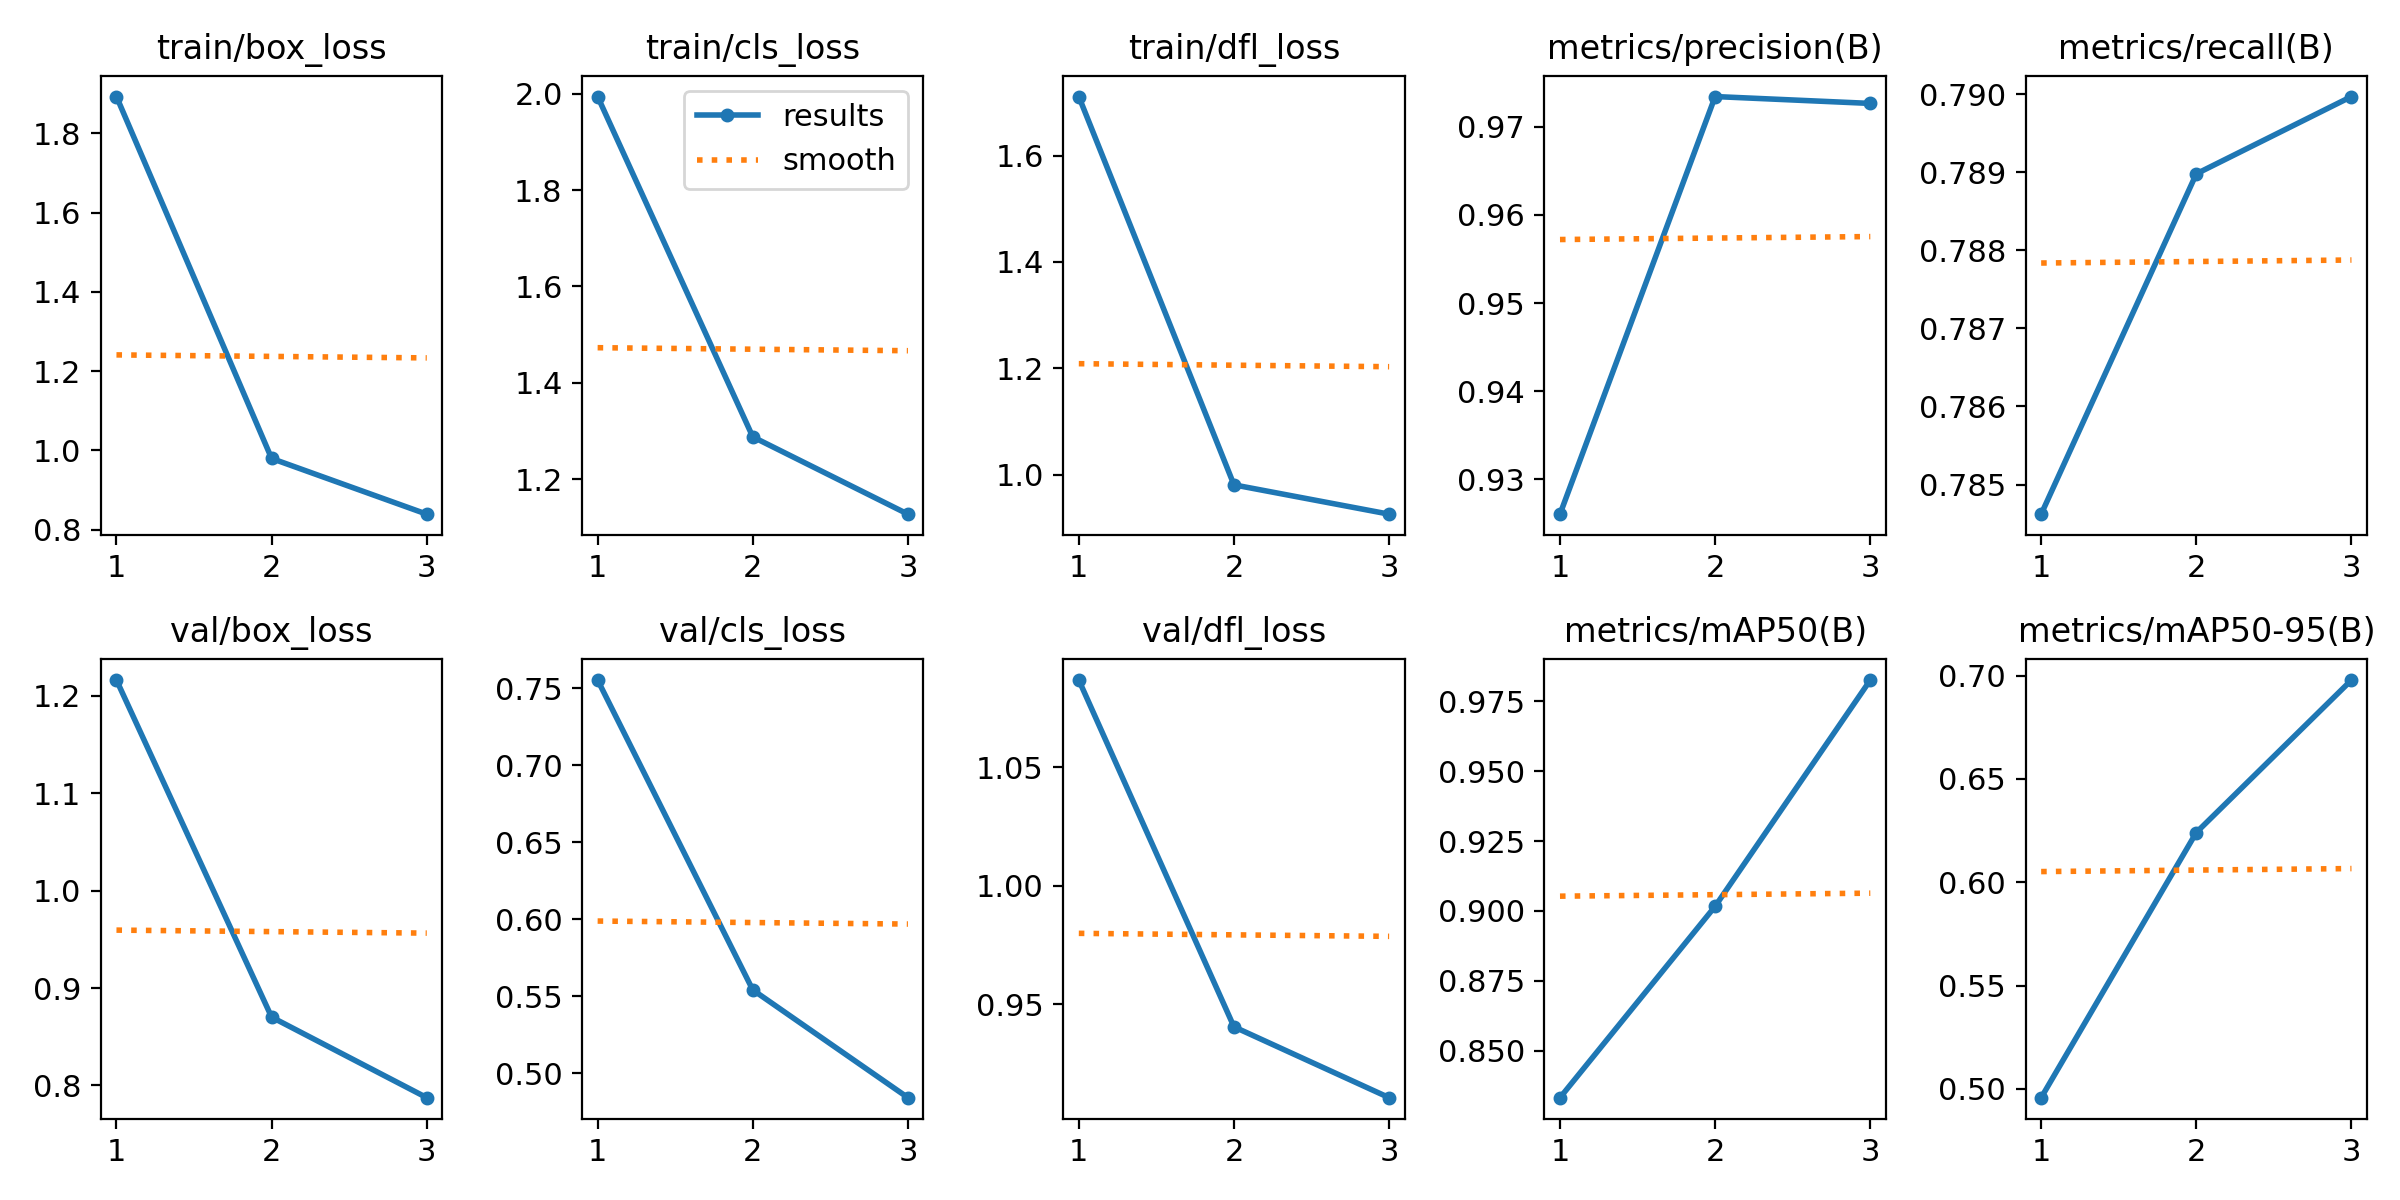

Data behind this chart, as committed beside it:
epoch, train/box_loss, train/cls_loss, train/dfl_loss, metrics/precision(B), metrics/recall(B), metrics/mAP50(B), metrics/mAP50-95(B), val/box_loss, val/cls_loss, val/dfl_loss, lr/pg0, lr/pg1, lr/pg2
1, 1.893, 1.994, 1.711, 0.926, 0.7846, 0.8332, 0.4957, 1.216, 0.7554, 1.087, 8.3862e-05, 8.3862e-05, 8.3862e-05
2, 0.9795, 1.288, 0.9806, 0.9734, 0.789, 0.9017, 0.6241, 0.8701, 0.5542, 0.9405, 0.0001134, 0.0001134, 0.0001134
3, 0.8389, 1.127, 0.9254, 0.9727, 0.79, 0.9826, 0.6979, 0.7874, 0.4842, 0.9107, 8.654e-05, 8.654e-05, 8.654e-05
